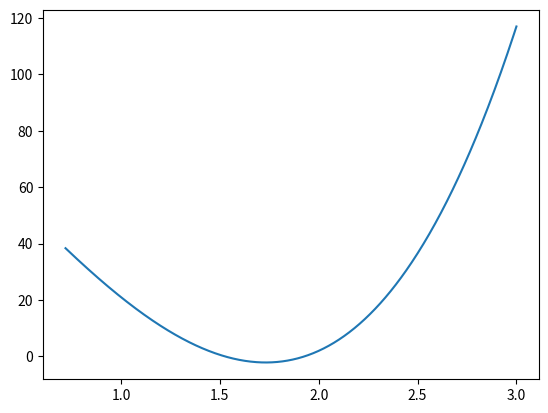

Source code (Python):
import matplotlib.pyplot as plt
import math
import numpy as np
class Golden:

    def __init__(self):
        self.e = 0.05
        self.a = 1.5
        self.b = 2
        self.phi = ( math.sqrt(5) - 1) / 2



    def function(self,x):
        return  x ** 4 + 8 * x ** 3 - 6 * x ** 2 - 72 * x + 90

    def graph_func(self):
        # create 700 equally spaced points between 1 and 3
        x = np.linspace(self.a - 1, 3, 700)

        # calculate the y value for each element of the x vector
        y = self.function(x)

        fig, ax = plt.subplots()
        ax.plot(x, y)
        plt.show()

    def step(self):
        x1 = self.a + (1 - self.phi) * (self.b - self.a)
        x2 = self.a +       self.phi * (self.b - self.a)

        f1 = self.function(x1)
        f2 = self.function(x2)

        while self.b - self.a > self.e:

            if f1 > f2:
                self.a = x1
                x1 = x2
                x2 = self.a + self.phi * (self.b - self.a)
                f2 = self.function(x2)
                f1 = self.function(x1)
            else:
                self.b = x2
                x2 = x1
                x1 = self.a + (1 - self.phi) * (self.b - self.a)
                f1 = self.function(x1)
                f2 = self.function(x2)

            #print(f"a = {self.a:.3f} b = {self.b:.3f} x1 = {x1:.3f}  x2  = {x2:.3f} f1 = {f1:.3f} f2 = {f2:.2f}  b-a = {self.a - self.b:.3f}")
        else:
            return (self.b + self.a) / 2


G = Golden()
print(G.step())
G.graph_func()

